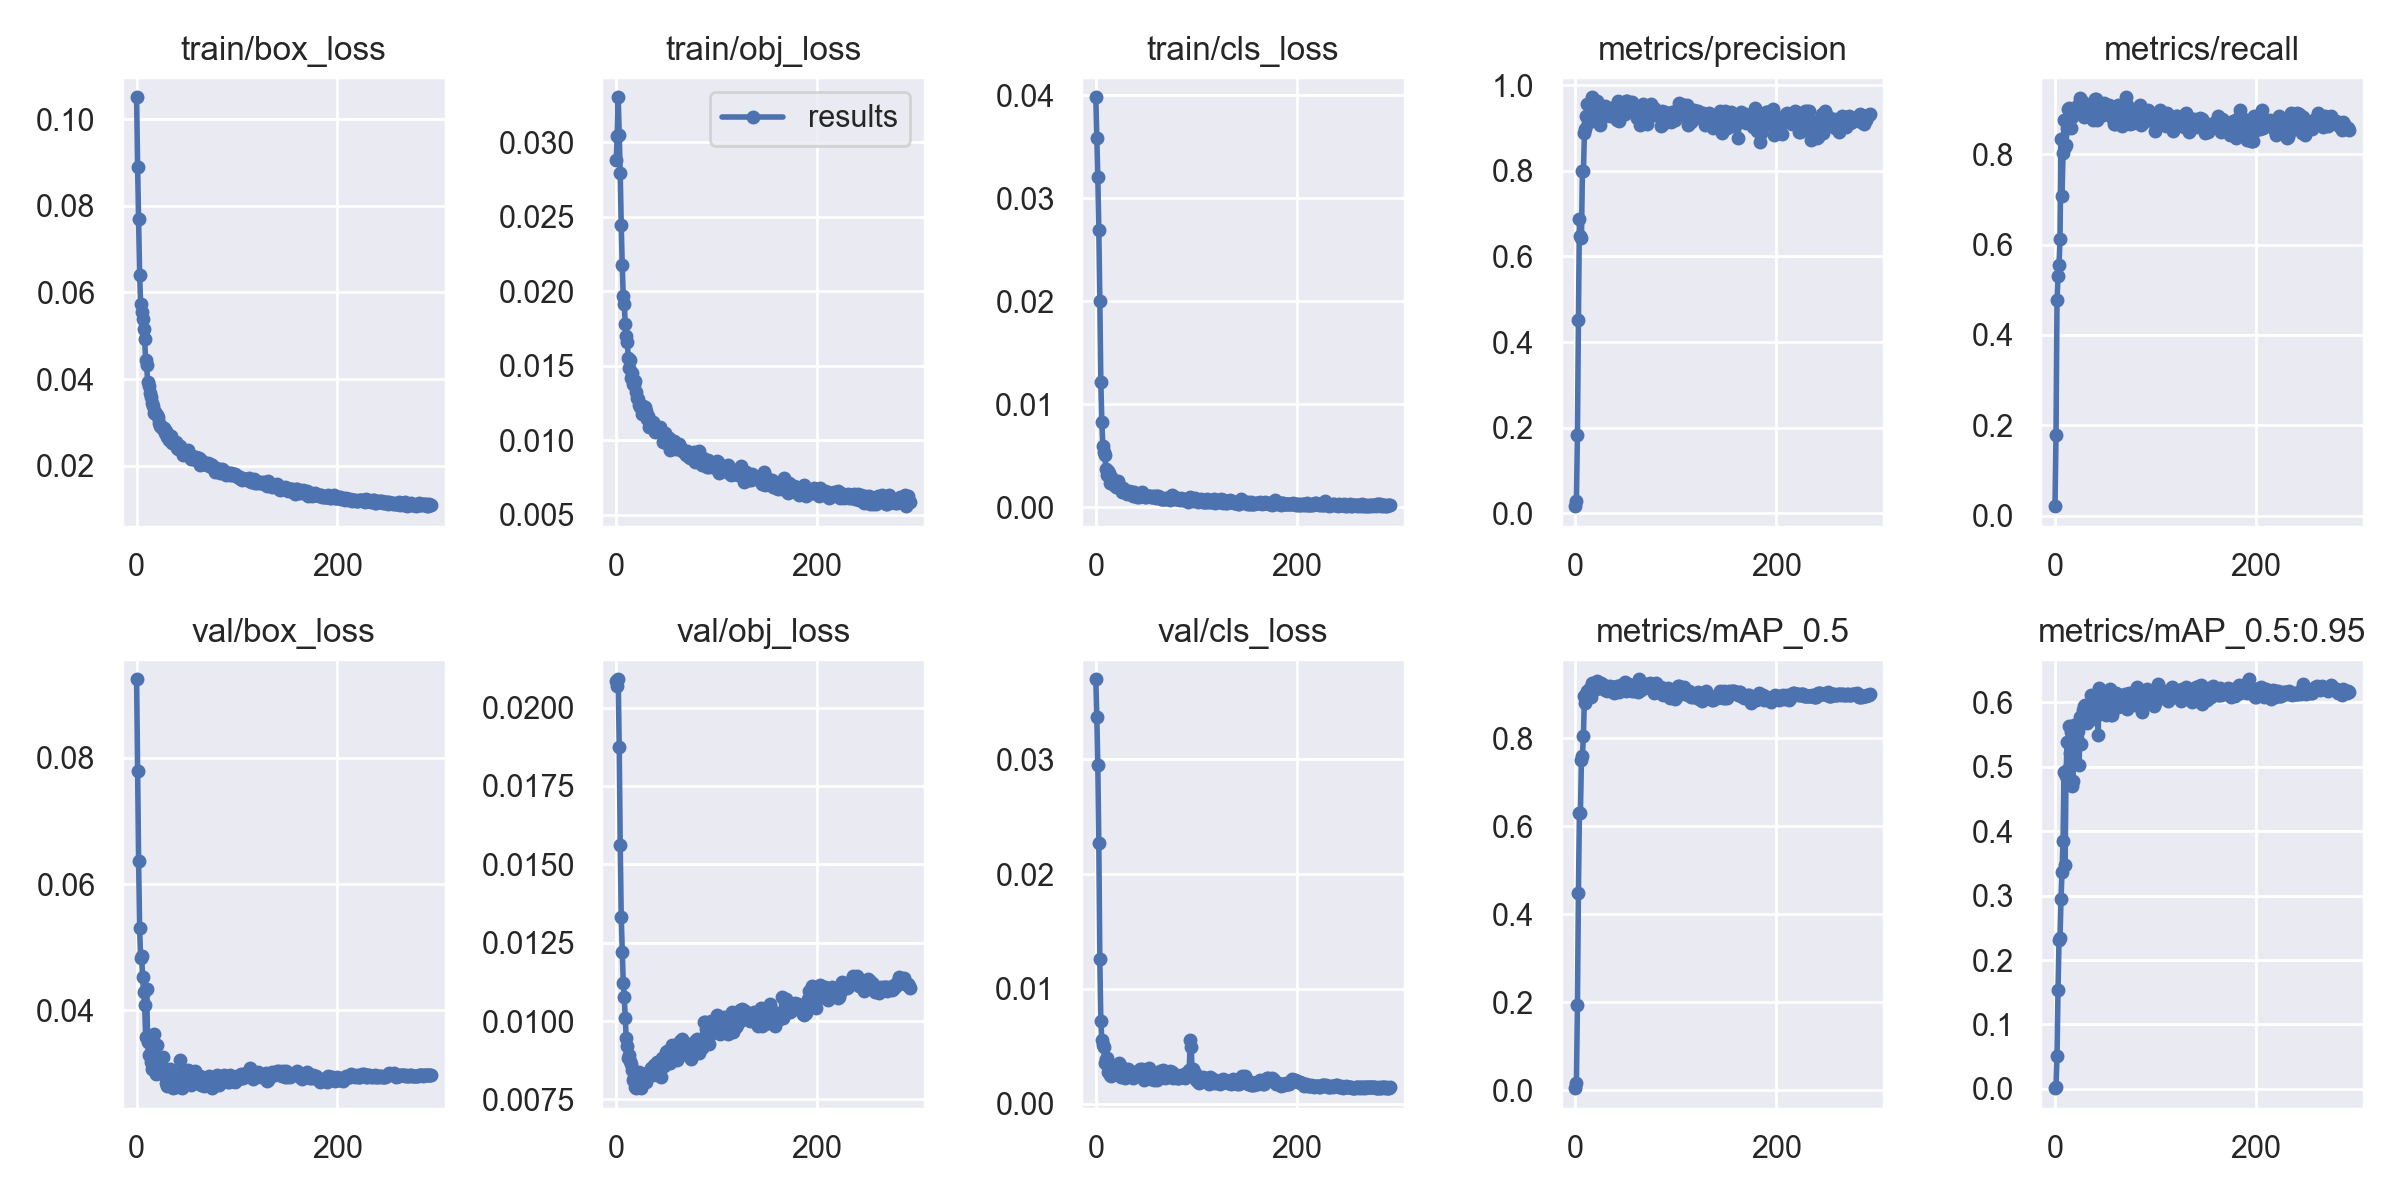

The table this chart was drawn from, first rows:
epoch, train/box_loss, train/obj_loss, train/cls_loss, metrics/precision, metrics/recall, metrics/mAP_0.5, metrics/mAP_0.5:0.95, val/box_loss, val/obj_loss, val/cls_loss, x/lr0, x/lr1, x/lr2
0, 0.1051, 0.02876, 0.03979, 0.01669, 0.02083, 0.004687, 0.001102, 0.09245, 0.02086, 0.03698, 0.00013, 0.00013, 0.08713
1, 0.08901, 0.03039, 0.03587, 0.02774, 0.1776, 0.01603, 0.003083, 0.07792, 0.02068, 0.03373, 0.000261, 0.000261, 0.07416
2, 0.07695, 0.033, 0.03207, 0.1822, 0.477, 0.1927, 0.05119, 0.06365, 0.02091, 0.02948, 0.000392, 0.000392, 0.06119
3, 0.06413, 0.03049, 0.02695, 0.4506, 0.5301, 0.4491, 0.1542, 0.05296, 0.01874, 0.02268, 0.0005229, 0.0005229, 0.04822
4, 0.05743, 0.02789, 0.02006, 0.6867, 0.5551, 0.6309, 0.2308, 0.04823, 0.01561, 0.01256, 0.0006537, 0.0006537, 0.03525
5, 0.05546, 0.02446, 0.01219, 0.6481, 0.6124, 0.6306, 0.234, 0.04865, 0.01332, 0.00716, 0.0007845, 0.0007845, 0.02228
6, 0.0539, 0.02174, 0.008318, 0.643, 0.8337, 0.7492, 0.2952, 0.04522, 0.01222, 0.005549, 0.0009152, 0.0009152, 0.009315
7, 0.05162, 0.01967, 0.005958, 0.8003, 0.7068, 0.7598, 0.3372, 0.04282, 0.01123, 0.005088, 0.0009988, 0.0009988, 0.0009988
8, 0.04915, 0.01911, 0.005326, 0.8001, 0.8025, 0.8058, 0.3843, 0.04082, 0.01077, 0.004898, 0.0009988, 0.0009988, 0.0009988
9, 0.04437, 0.0178, 0.005074, 0.8888, 0.8767, 0.8956, 0.4924, 0.03578, 0.01009, 0.003545, 0.0009984, 0.0009984, 0.0009984
10, 0.04313, 0.01697, 0.003758, 0.8986, 0.8165, 0.8788, 0.3471, 0.04336, 0.009443, 0.003864, 0.000998, 0.000998, 0.000998
11, 0.03933, 0.01661, 0.003165, 0.9275, 0.8194, 0.8902, 0.4858, 0.03494, 0.009211, 0.004012, 0.0009975, 0.0009975, 0.0009975
12, 0.03839, 0.01551, 0.003575, 0.956, 0.8578, 0.9076, 0.5392, 0.03287, 0.008829, 0.002715, 0.000997, 0.000997, 0.000997
13, 0.03689, 0.01485, 0.003354, 0.9127, 0.9002, 0.9066, 0.4973, 0.03301, 0.008912, 0.00287, 0.0009965, 0.0009965, 0.0009965
14, 0.03587, 0.01541, 0.002373, 0.9168, 0.9029, 0.9092, 0.5635, 0.03183, 0.008723, 0.002503, 0.0009958, 0.0009958, 0.0009958
15, 0.0345, 0.01417, 0.002984, 0.9343, 0.8797, 0.9142, 0.5219, 0.03065, 0.008622, 0.002386, 0.0009952, 0.0009952, 0.0009952
16, 0.03373, 0.01454, 0.002551, 0.9614, 0.8582, 0.8923, 0.5539, 0.03098, 0.00844, 0.003102, 0.0009945, 0.0009945, 0.0009945
17, 0.03224, 0.01379, 0.002644, 0.9718, 0.8814, 0.9256, 0.4697, 0.03617, 0.008114, 0.002585, 0.0009937, 0.0009937, 0.0009937
18, 0.03242, 0.01373, 0.002132, 0.9504, 0.8929, 0.9191, 0.4783, 0.03474, 0.008211, 0.003046, 0.0009929, 0.0009929, 0.0009929
19, 0.03203, 0.01395, 0.002404, 0.9435, 0.8907, 0.9246, 0.5648, 0.02983, 0.007896, 0.002775, 0.000992, 0.000992, 0.000992
20, 0.03175, 0.01323, 0.00197, 0.9409, 0.896, 0.9158, 0.5392, 0.03449, 0.00787, 0.002976, 0.0009911, 0.0009911, 0.0009911
21, 0.03118, 0.01284, 0.002033, 0.9379, 0.8973, 0.9107, 0.5566, 0.03065, 0.008073, 0.003023, 0.0009902, 0.0009902, 0.0009902
22, 0.02989, 0.01273, 0.002596, 0.9623, 0.9027, 0.9291, 0.5432, 0.03119, 0.007886, 0.002807, 0.0009892, 0.0009892, 0.0009892
23, 0.02926, 0.01236, 0.002023, 0.9462, 0.9079, 0.9142, 0.5562, 0.03052, 0.008383, 0.003509, 0.0009881, 0.0009881, 0.0009881
24, 0.02895, 0.01225, 0.001971, 0.9059, 0.9088, 0.9229, 0.5025, 0.03231, 0.008071, 0.003343, 0.000987, 0.000987, 0.000987
25, 0.02893, 0.01227, 0.00178, 0.9214, 0.9247, 0.9259, 0.5773, 0.03098, 0.007857, 0.002321, 0.0009859, 0.0009859, 0.0009859
26, 0.02858, 0.01173, 0.001507, 0.9405, 0.9089, 0.9156, 0.535, 0.03253, 0.008015, 0.002538, 0.0009847, 0.0009847, 0.0009847
27, 0.02878, 0.0123, 0.001849, 0.9476, 0.9033, 0.9183, 0.5781, 0.02982, 0.008262, 0.002764, 0.0009834, 0.0009834, 0.0009834
28, 0.02744, 0.01179, 0.001556, 0.9338, 0.9153, 0.9215, 0.5876, 0.03022, 0.008113, 0.002443, 0.0009821, 0.0009821, 0.0009821
29, 0.02807, 0.01221, 0.001527, 0.9512, 0.8822, 0.9102, 0.594, 0.02848, 0.008175, 0.002208, 0.0009808, 0.0009808, 0.0009808
30, 0.02668, 0.01198, 0.001516, 0.942, 0.8857, 0.9165, 0.5966, 0.02795, 0.008063, 0.002564, 0.0009794, 0.0009794, 0.0009794
31, 0.02652, 0.01145, 0.001327, 0.943, 0.8843, 0.908, 0.5871, 0.02872, 0.008329, 0.002424, 0.000978, 0.000978, 0.000978
32, 0.02584, 0.01163, 0.001496, 0.9381, 0.8968, 0.9132, 0.5675, 0.03017, 0.008233, 0.003022, 0.0009765, 0.0009765, 0.0009765
33, 0.02616, 0.01086, 0.001584, 0.935, 0.8907, 0.9158, 0.5895, 0.03074, 0.008331, 0.00255, 0.000975, 0.000975, 0.000975
34, 0.02685, 0.01098, 0.001484, 0.9282, 0.9037, 0.919, 0.5817, 0.03006, 0.008338, 0.002565, 0.0009734, 0.0009734, 0.0009734
35, 0.02527, 0.01113, 0.001276, 0.9458, 0.8866, 0.9114, 0.5723, 0.02967, 0.008497, 0.002514, 0.0009718, 0.0009718, 0.0009718
36, 0.0258, 0.01093, 0.001518, 0.9473, 0.8897, 0.9072, 0.6112, 0.02769, 0.008488, 0.002317, 0.0009701, 0.0009701, 0.0009701
37, 0.02533, 0.01123, 0.00113, 0.9424, 0.9022, 0.9162, 0.5965, 0.02834, 0.008281, 0.002247, 0.0009684, 0.0009684, 0.0009684
38, 0.02556, 0.01103, 0.0015, 0.9448, 0.8758, 0.9029, 0.5866, 0.02869, 0.008602, 0.002779, 0.0009666, 0.0009666, 0.0009666
39, 0.02553, 0.01053, 0.001251, 0.9407, 0.8932, 0.9143, 0.5964, 0.02792, 0.008486, 0.002682, 0.0009648, 0.0009648, 0.0009648
40, 0.02416, 0.01066, 0.001214, 0.9224, 0.9218, 0.9163, 0.5792, 0.02937, 0.008439, 0.002505, 0.000963, 0.000963, 0.000963
41, 0.02386, 0.01087, 0.001013, 0.9183, 0.9222, 0.9178, 0.588, 0.02905, 0.008695, 0.002755, 0.0009611, 0.0009611, 0.0009611
42, 0.02465, 0.0106, 0.001194, 0.9627, 0.8752, 0.9102, 0.5799, 0.02979, 0.008593, 0.00247, 0.0009592, 0.0009592, 0.0009592
43, 0.02445, 0.01053, 0.001007, 0.9169, 0.8851, 0.9045, 0.5496, 0.03205, 0.00868, 0.002839, 0.0009572, 0.0009572, 0.0009572
44, 0.02387, 0.01087, 0.00112, 0.9362, 0.8976, 0.9192, 0.623, 0.02782, 0.008258, 0.002998, 0.0009551, 0.0009551, 0.0009551
45, 0.02329, 0.01056, 0.001368, 0.9401, 0.8853, 0.9215, 0.6084, 0.02766, 0.008222, 0.002819, 0.0009531, 0.0009531, 0.0009531
46, 0.02249, 0.01043, 0.001479, 0.9506, 0.8951, 0.9207, 0.5841, 0.03027, 0.008818, 0.002977, 0.0009509, 0.0009509, 0.0009509
47, 0.02312, 0.009845, 0.001171, 0.9521, 0.9061, 0.9208, 0.5909, 0.02885, 0.008753, 0.002329, 0.0009488, 0.0009488, 0.0009488
48, 0.02286, 0.009953, 0.00121, 0.9523, 0.887, 0.9129, 0.5948, 0.02888, 0.008561, 0.002039, 0.0009466, 0.0009466, 0.0009466
49, 0.02289, 0.01051, 0.0009726, 0.9337, 0.9142, 0.9277, 0.5941, 0.02939, 0.008674, 0.002237, 0.0009443, 0.0009443, 0.0009443
50, 0.02284, 0.009817, 0.00101, 0.9634, 0.8896, 0.9082, 0.5849, 0.02856, 0.009015, 0.00272, 0.0009421, 0.0009421, 0.0009421
51, 0.02373, 0.01024, 0.001078, 0.962, 0.9075, 0.9234, 0.5806, 0.03061, 0.009047, 0.002703, 0.0009397, 0.0009397, 0.0009397
52, 0.02266, 0.009916, 0.001133, 0.9543, 0.8967, 0.9239, 0.5914, 0.02976, 0.008788, 0.003002, 0.0009373, 0.0009373, 0.0009373
53, 0.02238, 0.01012, 0.001109, 0.9415, 0.8906, 0.9146, 0.5909, 0.02979, 0.009012, 0.003114, 0.0009349, 0.0009349, 0.0009349
54, 0.02155, 0.009356, 0.001127, 0.9435, 0.9095, 0.9197, 0.5978, 0.02815, 0.008645, 0.002749, 0.0009325, 0.0009325, 0.0009325
55, 0.02232, 0.009775, 0.0009973, 0.9577, 0.8883, 0.921, 0.6208, 0.02834, 0.008918, 0.002174, 0.00093, 0.00093, 0.00093
56, 0.02145, 0.009747, 0.001018, 0.9608, 0.8898, 0.9065, 0.58, 0.03007, 0.009247, 0.002268, 0.0009274, 0.0009274, 0.0009274
57, 0.0215, 0.009713, 0.001101, 0.9403, 0.9017, 0.9184, 0.581, 0.02956, 0.008997, 0.002415, 0.0009248, 0.0009248, 0.0009248
58, 0.02158, 0.009917, 0.0009639, 0.9423, 0.8782, 0.9076, 0.5992, 0.0303, 0.00884, 0.002027, 0.0009222, 0.0009222, 0.0009222
59, 0.0219, 0.009731, 0.001082, 0.949, 0.8666, 0.9102, 0.5965, 0.02912, 0.008927, 0.002352, 0.0009195, 0.0009195, 0.0009195
... 234 more rows
